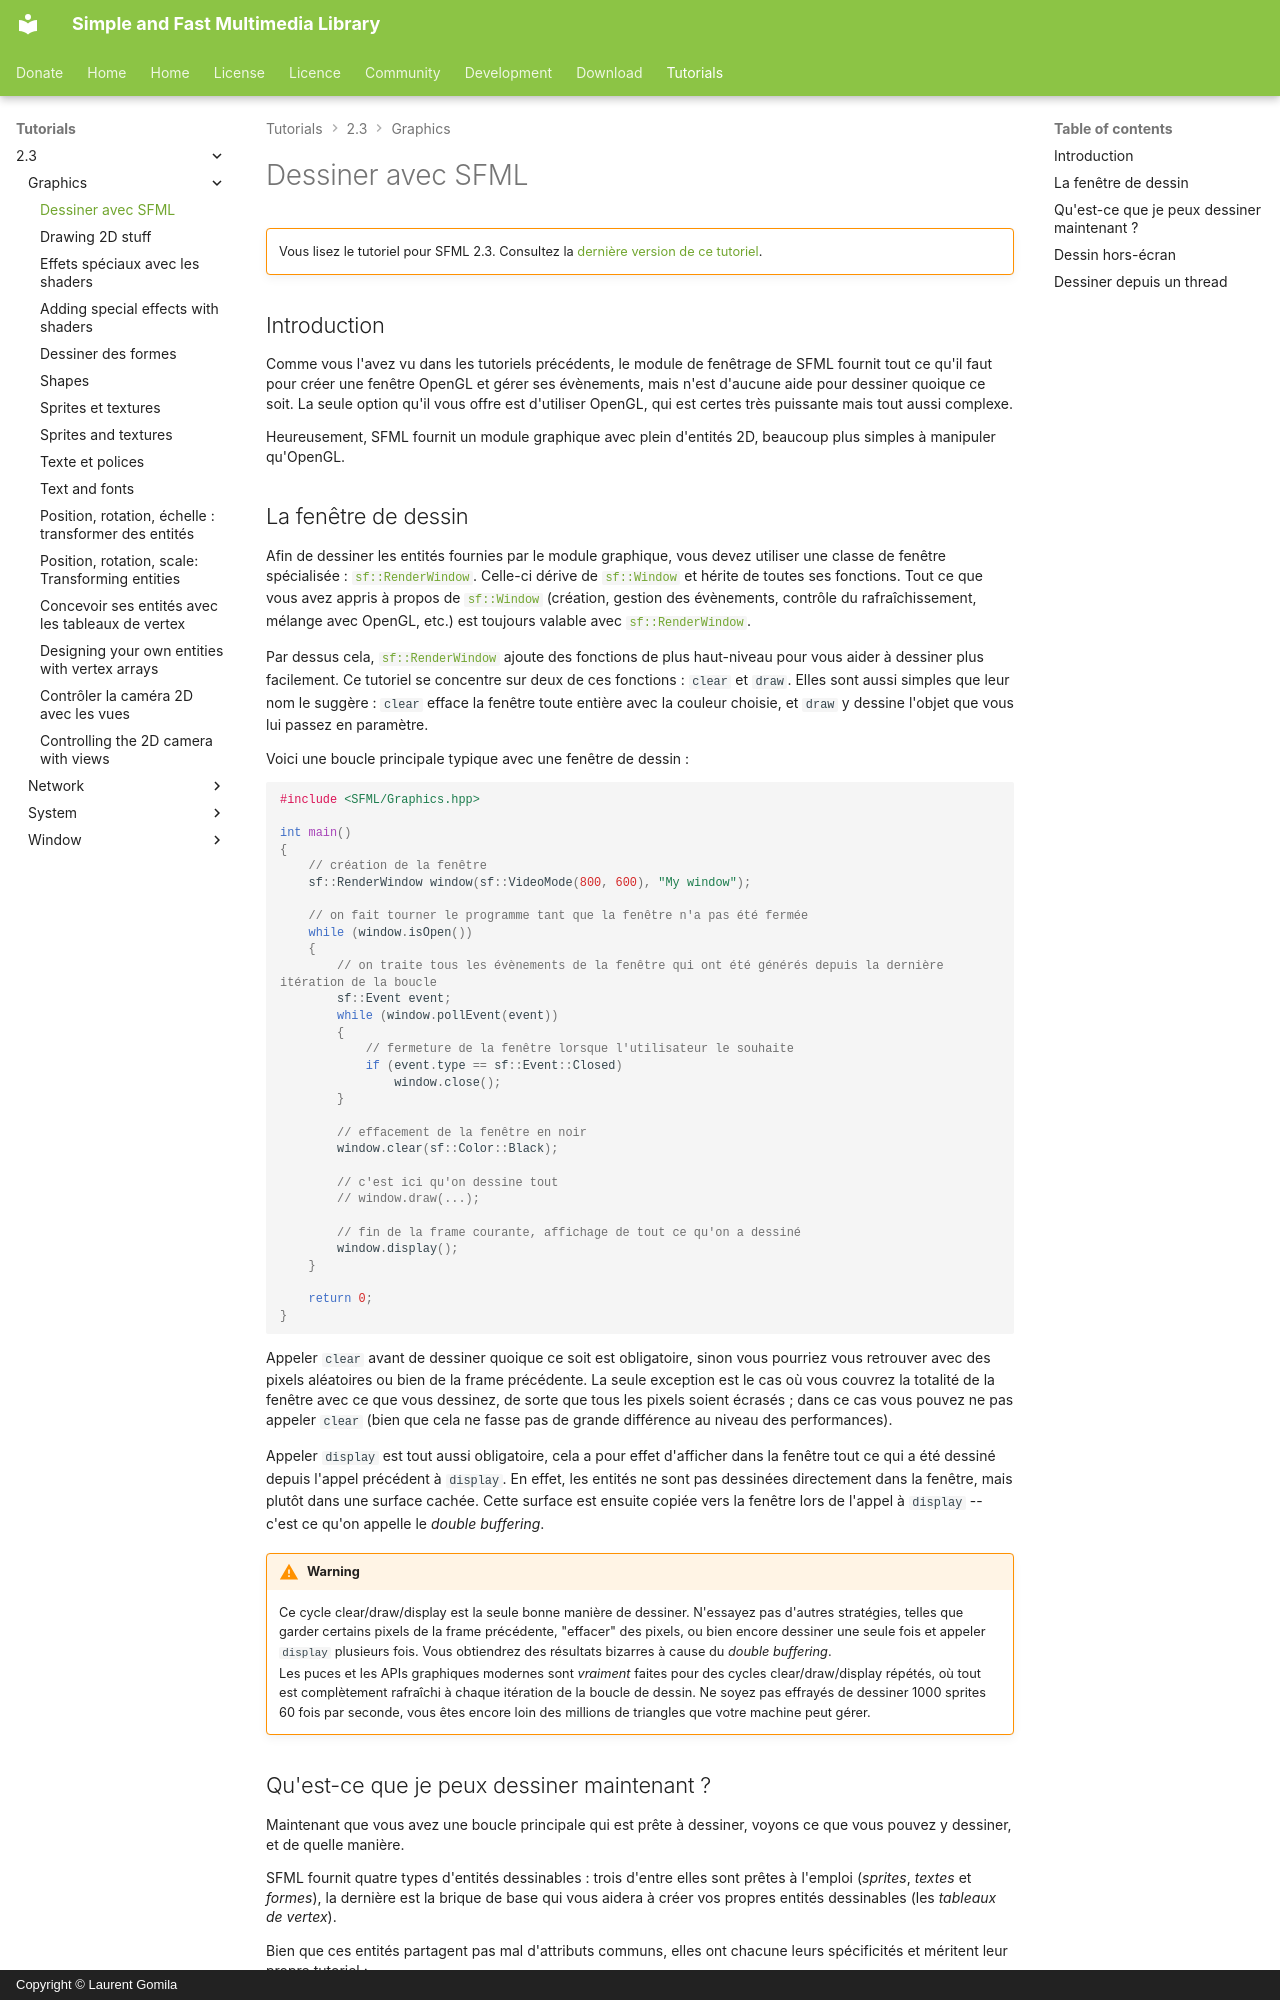

repository: SFML/SFML-Website · page: tutorials/2.3/graphics/draw.fr/index.html · generator: mkdocs · copyright: Copyright © Laurent Gomila

# Dessiner avec SFML

!!! warning ""

    Vous lisez le tutoriel pour SFML 2.3. Consultez la [dernière version de ce tutoriel](/fr/tutorials/latest/graphics/draw/).

## Introduction

Comme vous l'avez vu dans les tutoriels précédents, le module de fenêtrage de SFML fournit tout ce qu'il faut pour créer une fenêtre OpenGL et gérer ses évènements, mais n'est d'aucune aide pour dessiner quoique ce soit. La seule option qu'il vous offre est d'utiliser OpenGL, qui est certes très puissante mais tout aussi complexe.

Heureusement, SFML fournit un module graphique avec plein d'entités 2D, beaucoup plus simples à manipuler qu'OpenGL.

## La fenêtre de dessin

Afin de dessiner les entités fournies par le module graphique, vous devez utiliser une classe de fenêtre spécialisée : [`sf::RenderWindow`](../../../documentation/2.3.2/classsf_1_1RenderWindow.html "sf::RenderWindow documentation"). Celle-ci dérive de [`sf::Window`](../../../documentation/2.3.2/classsf_1_1Window.html "sf::Window documentation") et hérite de toutes ses fonctions. Tout ce que vous avez appris à propos de [`sf::Window`](../../../documentation/2.3.2/classsf_1_1Window.html "sf::Window documentation") (création, gestion des évènements, contrôle du rafraîchissement, mélange avec OpenGL, etc.) est toujours valable avec [`sf::RenderWindow`](../../../documentation/2.3.2/classsf_1_1RenderWindow.html "sf::RenderWindow documentation").

Par dessus cela, [`sf::RenderWindow`](../../../documentation/2.3.2/classsf_1_1RenderWindow.html "sf::RenderWindow documentation") ajoute des fonctions de plus haut-niveau pour vous aider à dessiner plus facilement. Ce tutoriel se concentre sur deux de ces fonctions : `clear` et `draw`. Elles sont aussi simples que leur nom le suggère : `clear` efface la fenêtre toute entière avec la couleur choisie, et `draw` y dessine l'objet que vous lui passez en paramètre.

Voici une boucle principale typique avec une fenêtre de dessin :

```cpp
#include <SFML/Graphics.hpp>

int main()
{
    // création de la fenêtre
    sf::RenderWindow window(sf::VideoMode(800, 600), "My window");

    // on fait tourner le programme tant que la fenêtre n'a pas été fermée
    while (window.isOpen())
    {
        // on traite tous les évènements de la fenêtre qui ont été générés depuis la dernière itération de la boucle
        sf::Event event;
        while (window.pollEvent(event))
        {
            // fermeture de la fenêtre lorsque l'utilisateur le souhaite
            if (event.type == sf::Event::Closed)
                window.close();
        }

        // effacement de la fenêtre en noir
        window.clear(sf::Color::Black);

        // c'est ici qu'on dessine tout
        // window.draw(...);

        // fin de la frame courante, affichage de tout ce qu'on a dessiné
        window.display();
    }

    return 0;
}
```

Appeler `clear` avant de dessiner quoique ce soit est obligatoire, sinon vous pourriez vous retrouver avec des pixels aléatoires ou bien de la frame précédente. La seule exception est le cas où vous couvrez la totalité de la fenêtre avec ce que vous dessinez, de sorte que tous les pixels soient écrasés ; dans ce cas vous pouvez ne pas appeler `clear` (bien que cela ne fasse pas de grande différence au niveau des performances).

Appeler `display` est tout aussi obligatoire, cela a pour effet d'afficher dans la fenêtre tout ce qui a été dessiné depuis l'appel précédent à `display`. En effet, les entités ne sont pas dessinées directement dans la fenêtre, mais plutôt dans une surface cachée. Cette surface est ensuite copiée vers la fenêtre lors de l'appel à `display` -- c'est ce qu'on appelle le *double buffering*.

!!! warning

    Ce cycle clear/draw/display est la seule bonne manière de dessiner. N'essayez pas d'autres stratégies, telles que garder certains pixels de la frame précédente, "effacer" des pixels, ou bien encore dessiner une seule fois et appeler `display` plusieurs fois. Vous obtiendrez des résultats bizarres à cause du *double buffering*.  
    Les puces et les APIs graphiques modernes sont *vraiment* faites pour des cycles clear/draw/display répétés, où tout est complètement rafraîchi à chaque itération de la boucle de dessin. Ne soyez pas effrayés de dessiner 1000 sprites 60 fois par seconde, vous êtes encore loin des millions de triangles que votre machine peut gérer.
